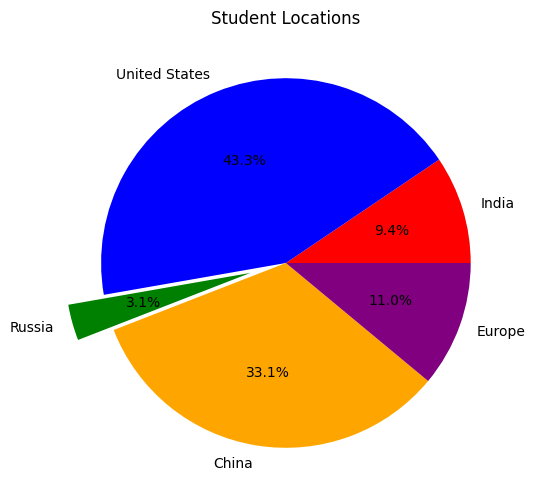
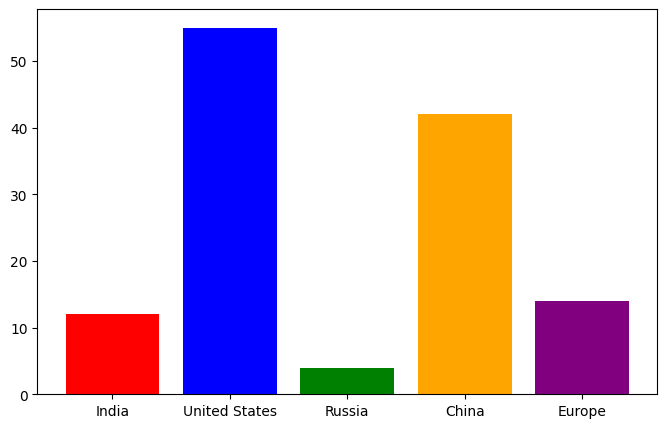
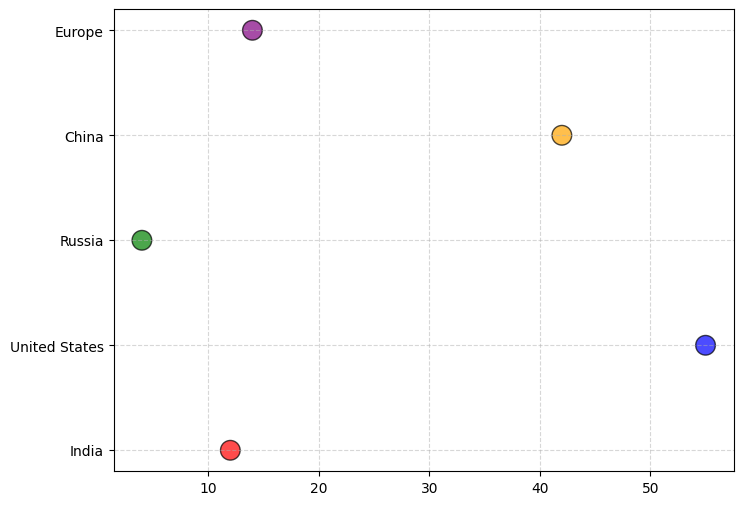

These figures' Python source, in order:
import matplotlib.pyplot as plt
plt.rcdefaults()

values = [12,55,4,42,14]
labels = ['India','United States','Russia','China','Europe']


#Pie Chart
#colors = ['r','g','b','c','m']
colors = ['red', 'blue', 'green', 'orange', 'purple']
explode = [0,0,0.2,0,0]

#plt.pie(values, colors=colors, labels=labels, explode=explode)
plt.figure(figsize=(6, 6))
plt.pie(values, colors=colors, labels=labels, explode=explode, autopct='%1.1f%%')
plt.title('Student Locations')
#plt.show()

#Bar Chart
plt.figure(figsize=(8, 5))
plt.bar(labels, values, color = colors)
#plt.show()

#Scatter Plot
plt.figure(figsize=(8, 6))
plt.scatter(values, labels, alpha=0.7, s=200, c=colors, edgecolors='black')
plt.yticks(labels, labels)
plt.grid(True, linestyle='--', alpha=0.5)

plt.show()